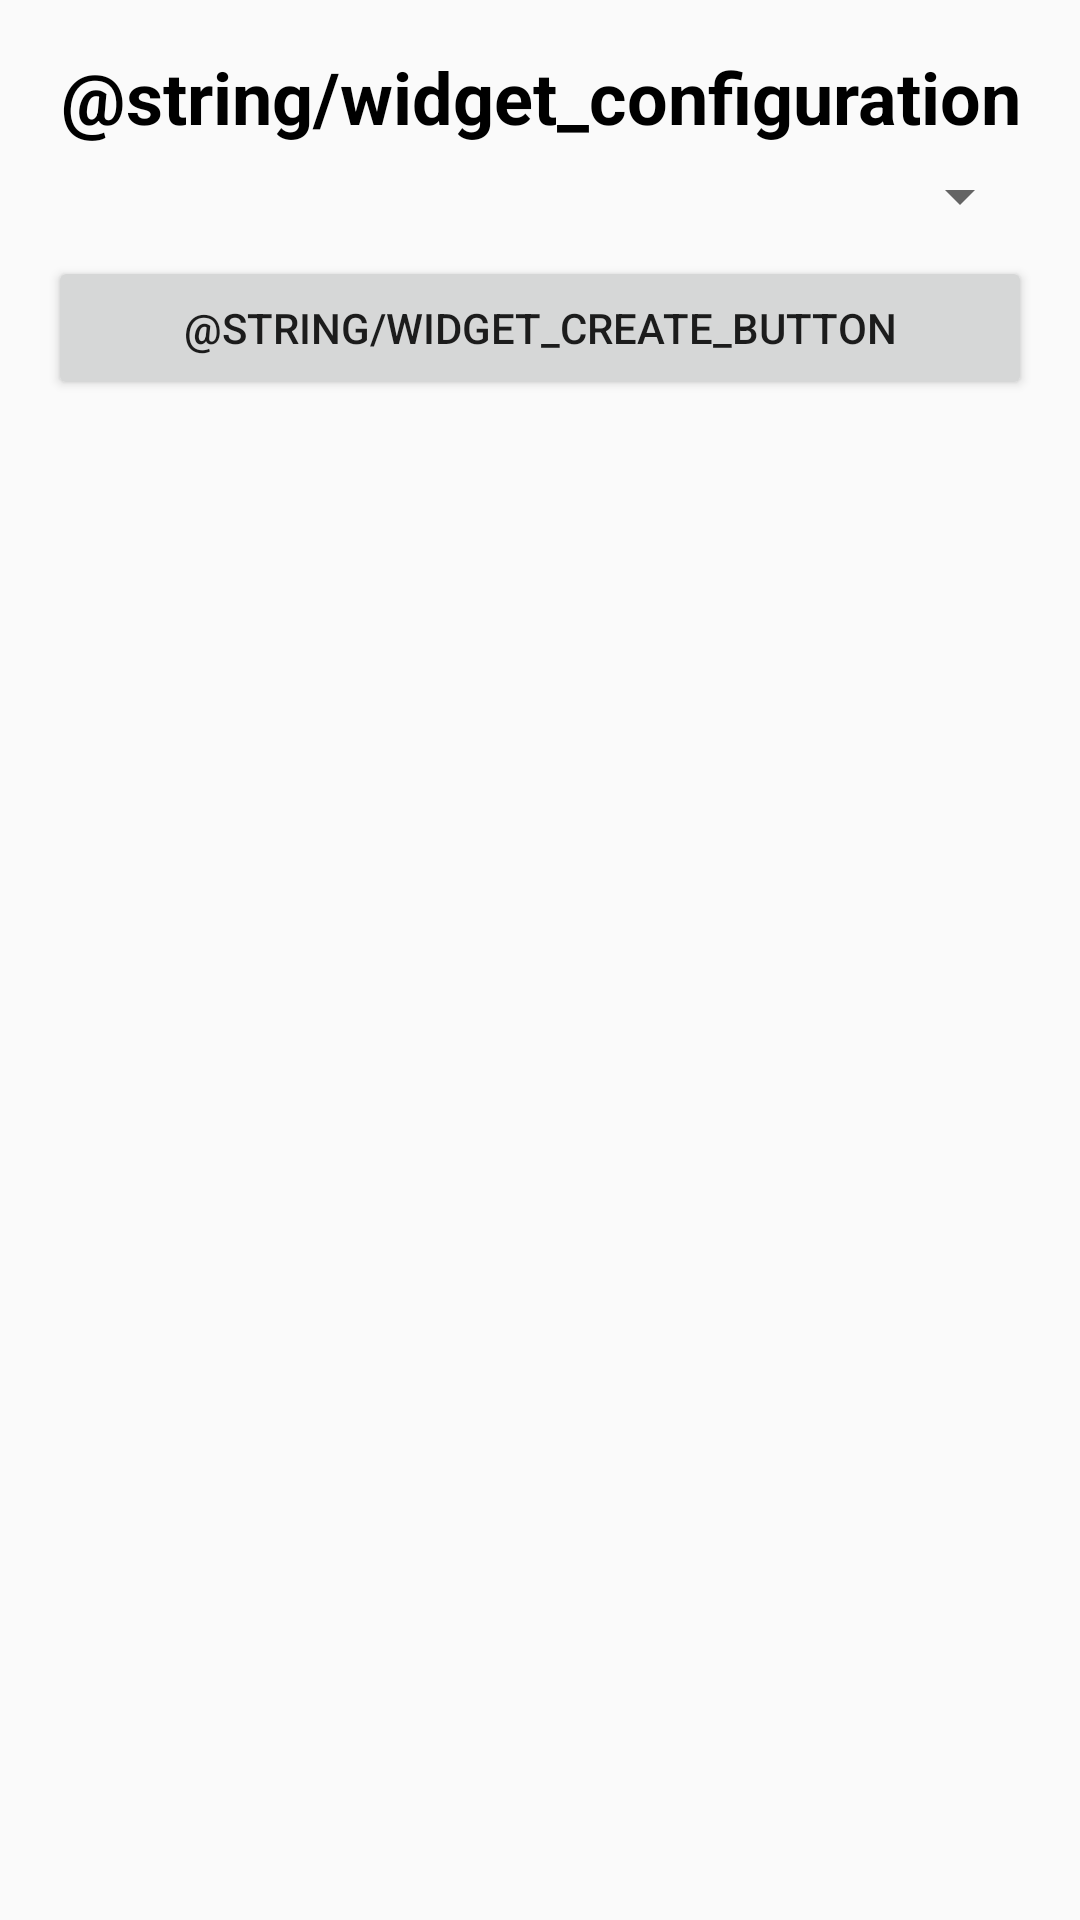

Produce the Android XML layout that renders to this screen, including the resource entries it uses.
<!-- AndroidManifest.xml: application theme AppTheme -->
<!-- res/layout/excursion_widget_configure.xml -->
<?xml version="1.0" encoding="utf-8"?>
<LinearLayout xmlns:android="http://schemas.android.com/apk/res/android"
    android:layout_width="match_parent"
    android:layout_height="wrap_content"
    android:orientation="vertical"
    android:padding="16dp">

    <TextView
        android:text="@string/widget_configuration"
        android:layout_width="match_parent"
        android:layout_height="wrap_content"
        android:id="@+id/txtWidgetConfiguration"
        android:textAlignment="center"
        android:textStyle="normal|bold"
        android:textSize="24sp"
        android:textColor="@android:color/black"
        android:paddingBottom="5dp"/>


    <Spinner
        android:layout_width="match_parent"
        android:layout_height="wrap_content"
        android:id="@+id/excursionesSpiner"
        android:spinnerMode="dropdown"/>

    <Button
        android:id="@+id/btnAddWidget"
        android:layout_width="match_parent"
        android:layout_height="wrap_content"
        android:layout_marginTop="8dp"
        android:text="@string/widget_create_button"
        android:textAlignment="center"
        android:freezesText="false" />

</LinearLayout>
<!-- resources referenced by this layout -->
<resources>
  <style name="AppTheme" parent="Theme.AppCompat.Light.NoActionBar">
          <item name="colorPrimary">@color/colorPrimary</item>
          <item name="colorPrimaryDark">@color/colorPrimaryDark</item>
          <item name="colorAccent">@color/colorAccent</item>
          <item name="windowActionModeOverlay">true</item>
          <item name="actionModeBackground">@color/colorAccentDark</item>
      </style>
  <color name="colorPrimary">#A1CD5C</color>
  <color name="colorPrimaryDark">#7A9C43</color>
  <color name="colorAccent">#DFE457</color>
  <color name="colorAccentDark">#BBBF4C</color>
</resources>
